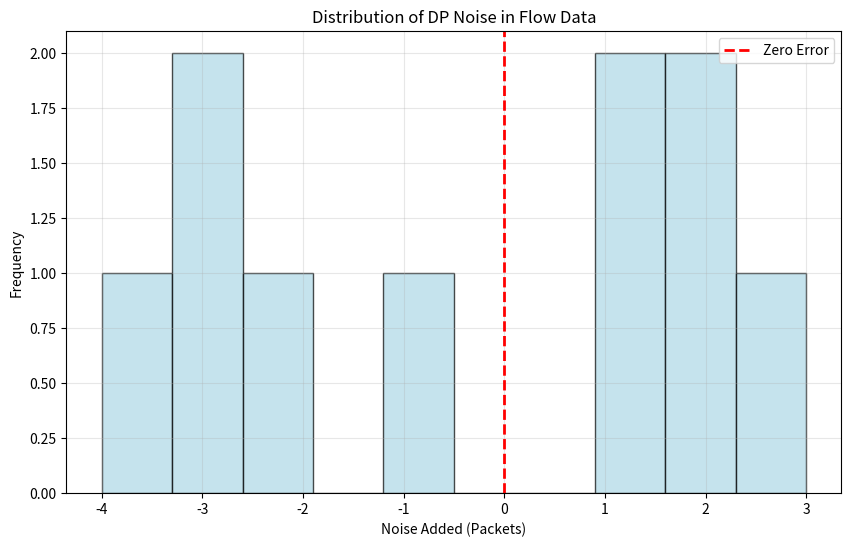

Recreate this plot in Python.
import matplotlib.pyplot as plt

# Noise errors from DP
errors = [-3, 2, 1, -4, 2, -1, 3, -2, 1, -3]  # Sample noise values

plt.figure(figsize=(10, 6))
plt.hist(errors, bins=10, color='lightblue', edgecolor='black', alpha=0.7)

plt.xlabel('Noise Added (Packets)')
plt.ylabel('Frequency')
plt.title('Distribution of DP Noise in Flow Data')
plt.axvline(x=0, color='red', linestyle='--', linewidth=2, label='Zero Error')
plt.legend()
plt.grid(True, alpha=0.3)
plt.show()
